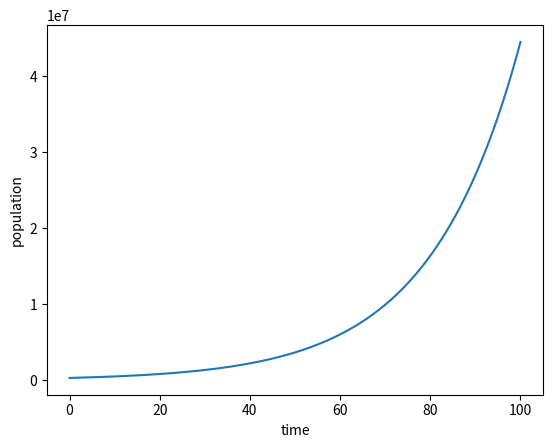

Python code for this plot:
import numpy as np
import matplotlib.pyplot as plt

h = 0.001
n0 = 3*10**5
lam = 0.05
t = 100

def f(lam, n):
    return lam*n

i = 0
n = n0
n_val = []
time = []
while(i < t):
    n += h*f(lam, n)
    i += h
    n_val.append(n)
    time.append(i)

plt.plot(time, n_val)
# plt.axes().set_ylim(bottom=0)
plt.xlabel('time')
plt.ylabel('population')
plt.show()

